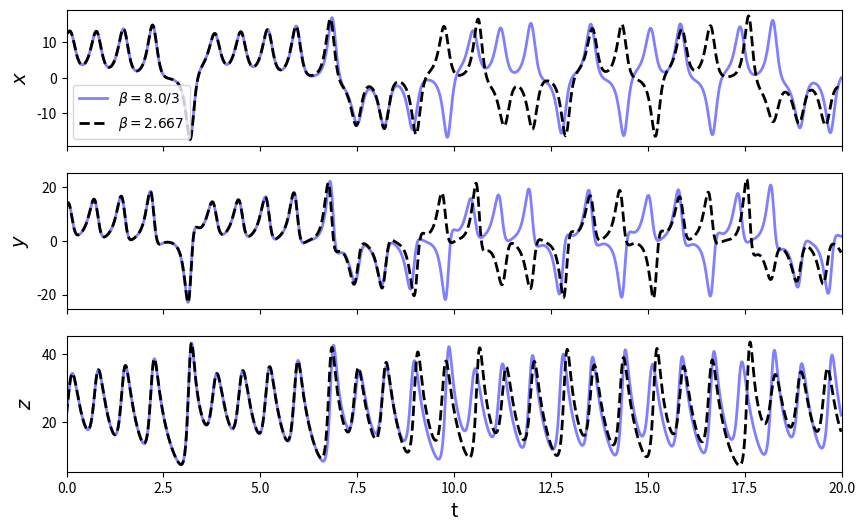

Generate this figure with matplotlib:
#
# Sensitivity of the Lorenz system to the coefficients
#
# [redacted]
#
# Date: 12-Sep-2024
#
import matplotlib.pyplot as plt
from mpl_toolkits.mplot3d import Axes3D
from matplotlib.cm import rainbow
import numpy as np
from scipy.integrate import odeint, solve_ivp
from scipy.io import loadmat


def Lorenz1(x, t):
    return [
        -10.0*x[0] + 10.0*x[1],
         28.0*x[0] - x[1] - x[0]*x[2],
         x[0]*x[1] - 8.0*x[2]/3.0
    ]

def Lorenz2(x, t):
    return [
        -10.0*x[0] + 10.0*x[1],
         28.0*x[0] - x[1] - x[0]*x[2],
         x[0]*x[1] - 2.667*x[2]
    ]

dt = 0.01
t = np.arange(0, 20, dt)

x0 = [12.345678910111213,
      13.121110987654321,
      22.345678910203040]

sol_L1 = odeint(Lorenz1, x0, t)
sol_L2 = odeint(Lorenz2, x0, t)



fig, axs = plt.subplots(3, 1, figsize=(10, 6), sharex=True)
axs[0].plot(t, sol_L1[:, 0], "b",   label=r"$\beta=8.0/3$", lw=2, alpha=0.5)
axs[0].plot(t, sol_L2[:, 0], "k--", label=r"$\beta=2.667$", lw=2)
axs[0].legend()
axs[0].set_ylabel("$x$", fontsize=14)
axs[0].set_xlim([0.0,20.0])

axs[1].plot(t, sol_L1[:, 1], "b",   label=r"$\beta=28/3$", lw=2, alpha=0.5)
axs[1].plot(t, sol_L2[:, 1], "k--", label=r"$\beta=2.667$", lw=2)
axs[1].set_ylabel("$y$", fontsize=14)

axs[2].plot(t, sol_L1[:, 2], "b",   label=r"$\beta=28/3$", lw=2, alpha=0.5)
axs[2].plot(t, sol_L2[:, 2], "k--", label=r"$\beta=2.667$", lw=2)
#axs[2].legend()
axs[2].set_xlabel("t", fontsize=14)
axs[2].set_ylabel("$z$", fontsize=14)

plt.savefig("plot.png")















